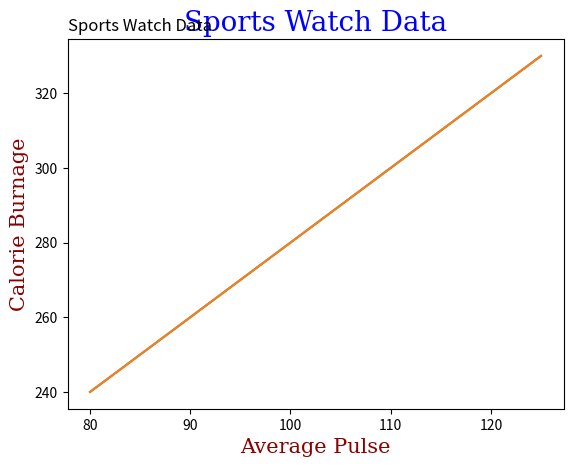

The matplotlib source for this figure:
print('\n Set Font Properties for Title and Labels')
import numpy as np
import matplotlib.pyplot as plt

x = np.array([80, 85, 90, 95, 100, 105, 110, 115, 120, 125])
y = np.array([240, 250, 260, 270, 280, 290, 300, 310, 320, 330])

font1 = {'family':'serif','color':'blue','size':20}
font2 = {'family':'serif','color':'darkred','size':15}

plt.title("Sports Watch Data", fontdict = font1)
plt.xlabel("Average Pulse", fontdict = font2)
plt.ylabel("Calorie Burnage", fontdict = font2)

plt.plot(x, y)
plt.show()

print('\n Position the Title')
x = np.array([80, 85, 90, 95, 100, 105, 110, 115, 120, 125])
y = np.array([240, 250, 260, 270, 280, 290, 300, 310, 320, 330])

plt.title("Sports Watch Data", loc = 'left')
plt.xlabel("Average Pulse")
plt.ylabel("Calorie Burnage")

plt.plot(x, y)
plt.show()